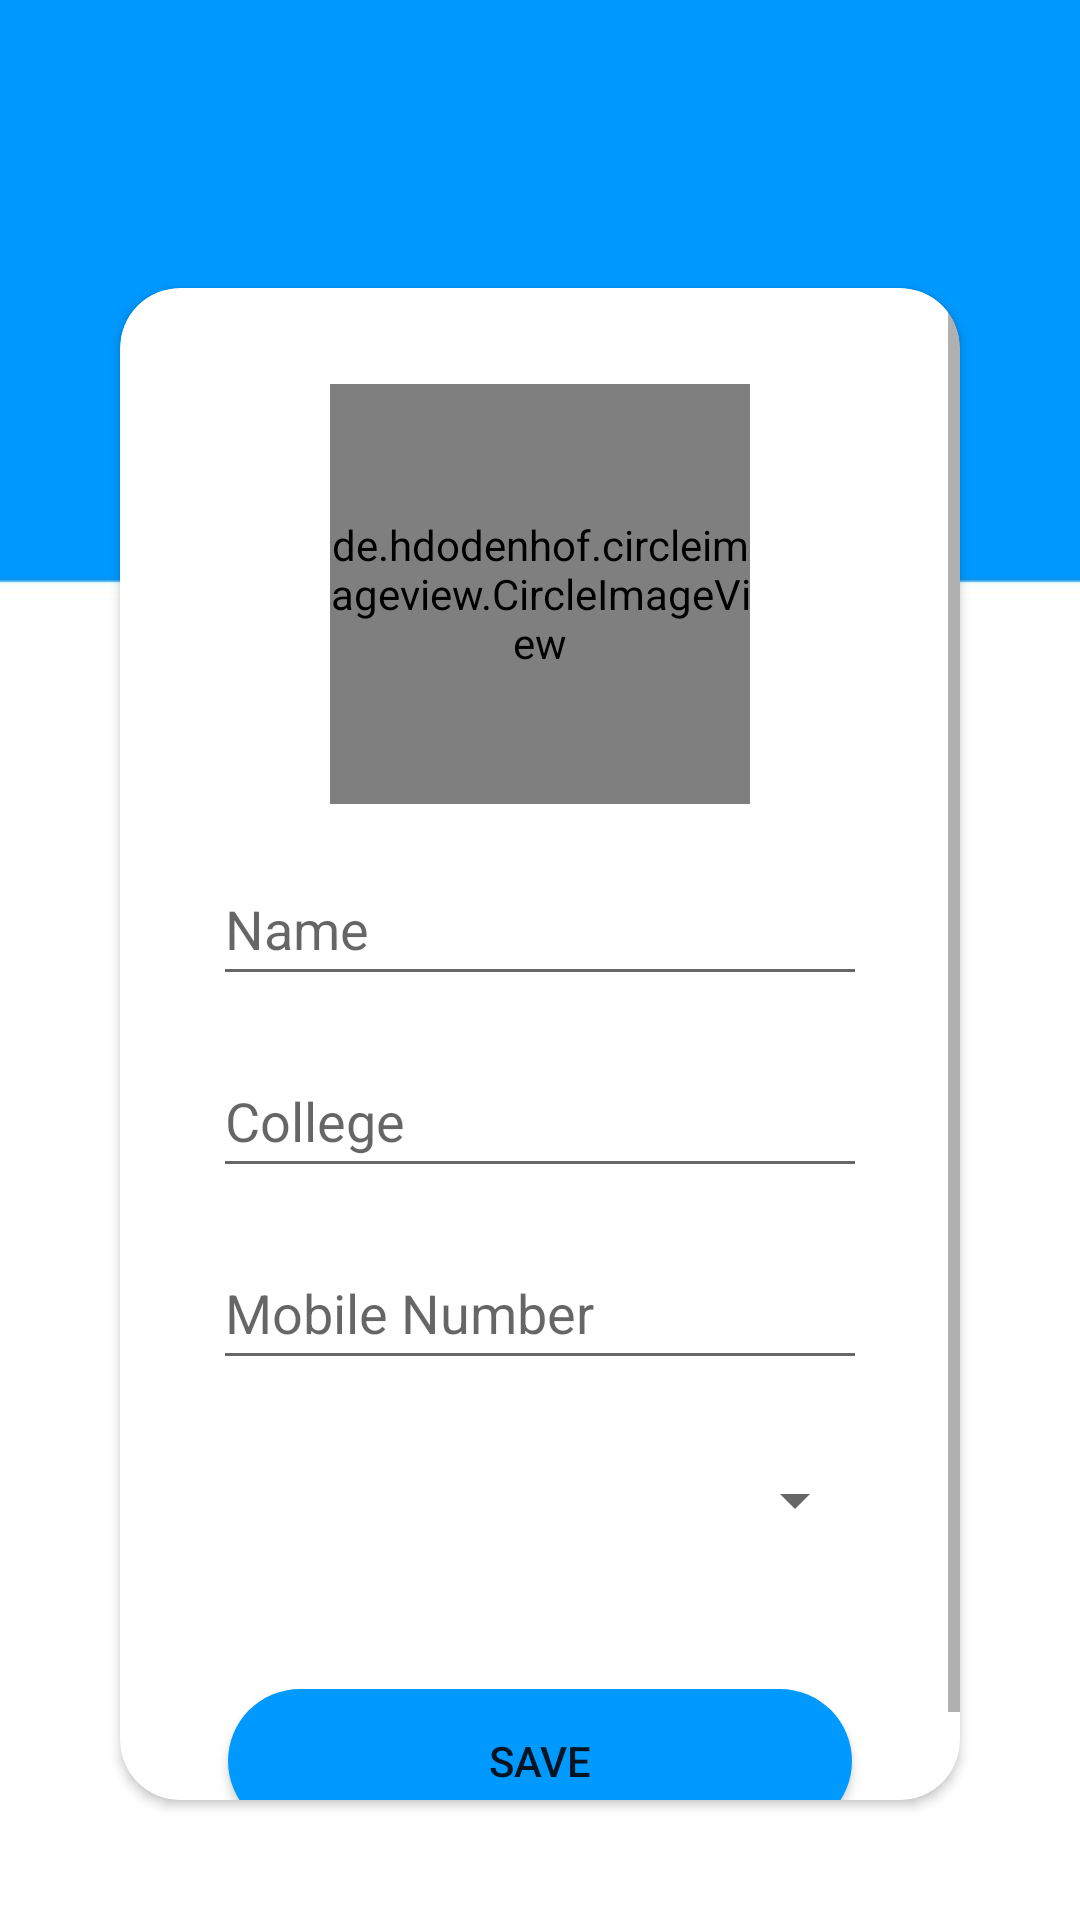

Reconstruct the res/layout file that produces this screen, plus the resources it refers to.
<!-- AndroidManifest.xml: activity theme AppThemeNoActionBar -->
<!-- res/layout/activity_profile.xml -->
<?xml version="1.0" encoding="utf-8"?>
<androidx.constraintlayout.widget.ConstraintLayout xmlns:android="http://schemas.android.com/apk/res/android"
    xmlns:app="http://schemas.android.com/apk/res-auto"
    xmlns:tools="http://schemas.android.com/tools"
    android:id="@+id/InputCity"
    android:layout_width="match_parent"
    android:layout_height="match_parent"
    android:background="@drawable/profile_bg"
    android:outlineProvider="paddedBounds"
    tools:context=".ProfileActivity">

    <include
        android:id="@+id/app_bar"
        layout="@layout/main_appbar" />


    <androidx.cardview.widget.CardView
        android:layout_width="0dp"
        android:layout_height="0dp"
        android:layout_margin="40dp"
        app:cardCornerRadius="20dp"
        app:layout_constraintBottom_toBottomOf="parent"
        app:layout_constraintEnd_toEndOf="parent"
        app:layout_constraintStart_toStartOf="parent"
        app:layout_constraintTop_toBottomOf="@+id/app_bar">


        <ScrollView
            android:layout_width="match_parent"
            android:layout_height="match_parent">


            <LinearLayout
                android:layout_width="match_parent"
                android:layout_height="match_parent"
                android:layout_margin="16dp"
                android:gravity="center"
                android:orientation="vertical">

                <de.hdodenhof.circleimageview.CircleImageView
                    android:id="@+id/ivProfileImage"
                    android:layout_width="140dp"
                    android:layout_height="140dp"
                    android:layout_marginTop="16dp"
                    android:src="@drawable/profile"
                    app:civ_border_color="#FF000000"
                    app:civ_border_width="1dp"
                    app:layout_constraintEnd_toEndOf="parent"
                    app:layout_constraintStart_toStartOf="parent"
                    app:layout_constraintTop_toTopOf="parent" />


                <EditText
                    android:id="@+id/etName"
                    android:layout_width="match_parent"
                    android:layout_height="wrap_content"
                    android:layout_marginLeft="15dp"
                    android:layout_marginTop="16dp"
                    android:layout_marginRight="15dp"
                    android:ems="10"
                    android:hint="Name"
                    android:inputType="textPersonName"
                    android:minHeight="48dp"
                    app:layout_constraintEnd_toEndOf="parent"
                    app:layout_constraintStart_toStartOf="parent"
                    app:layout_constraintTop_toBottomOf="@+id/ivProfileImage" />

                <EditText
                    android:id="@+id/etCollege"
                    android:layout_width="match_parent"
                    android:layout_height="wrap_content"
                    android:layout_marginLeft="15dp"
                    android:layout_marginTop="16dp"
                    android:layout_marginRight="15dp"
                    android:ems="10"
                    android:hint="College"
                    android:inputType="textPersonName"
                    android:minHeight="48dp"
                    app:layout_constraintEnd_toEndOf="parent"
                    app:layout_constraintStart_toStartOf="parent"
                    app:layout_constraintTop_toBottomOf="@+id/etName" />

                <EditText
                    android:id="@+id/etMobile"
                    android:layout_width="match_parent"
                    android:layout_height="wrap_content"
                    android:layout_marginLeft="15dp"
                    android:layout_marginTop="16dp"
                    android:layout_marginRight="15dp"
                    android:ems="10"
                    android:hint="Mobile Number"
                    android:inputType="phone"
                    android:minHeight="48dp"
                    app:layout_constraintEnd_toEndOf="parent"
                    app:layout_constraintStart_toStartOf="parent"
                    app:layout_constraintTop_toBottomOf="@+id/inputcity" />

                <Spinner
                    android:id="@+id/spProfession"
                    android:layout_width="match_parent"
                    android:layout_height="wrap_content"
                    android:layout_marginLeft="15dp"
                    android:layout_marginTop="16dp"
                    android:layout_marginRight="15dp"
                    android:minHeight="48dp"
                    android:outlineProvider="bounds"
                    tools:ignore="SpeakableTextPresentCheck" />

                <TextView
                    android:id="@+id/tvError"
                    android:layout_width="wrap_content"
                    android:layout_height="wrap_content"
                    android:layout_gravity="left"
                    android:layout_marginLeft="15dp"
                    android:text="Please select a professsion!"
                    android:textColor="@color/colorRed"
                    android:textSize="14sp"
                    android:visibility="invisible" />

                <Button
                    android:id="@+id/btSubmit"
                    android:layout_width="match_parent"
                    android:layout_height="wrap_content"
                    android:layout_margin="20dp"
                    android:background="@drawable/round_bg"
                    android:text="Save" />
            </LinearLayout>
        </ScrollView>

    </androidx.cardview.widget.CardView>
</androidx.constraintlayout.widget.ConstraintLayout>
<!-- res/layout/main_appbar.xml (included above) -->
<?xml version="1.0" encoding="utf-8"?>
<androidx.appcompat.widget.Toolbar xmlns:android="http://schemas.android.com/apk/res/android"
    android:layout_width="match_parent"
    android:layout_height="?attr/actionBarSize"
    xmlns:app="http://schemas.android.com/apk/res-auto"
    android:background="@color/colorForLogin"
    app:titleTextColor="@color/colorWhite"
    android:theme="@style/ThemeOverlay.AppCompat.Dark.ActionBar"
    android:id="@+id/app_bar">

</androidx.appcompat.widget.Toolbar>
<!-- resources referenced by this layout -->
<resources>
  <color name="colorForLogin">#0099ff</color>
  <color name="colorRed">#D63D3D</color>
  <color name="colorWhite">#FFFFFF</color>
  <!-- drawable profile: jpg bitmap (drawable, 13398 bytes) -->
  <!-- drawable profile_bg: jpg bitmap (drawable, 7707 bytes) -->
  <!-- drawable round_bg (drawable) -->
  <?xml version="1.0" encoding="utf-8"?>
  <shape xmlns:android="http://schemas.android.com/apk/res/android">
       <solid android:color="@color/colorForLogin"/>
      <corners android:radius="100dp"/>
  </shape>
  <style name="AppThemeNoActionBar" parent="Theme.AppCompat.Light.NoActionBar">
          
          <item name="colorPrimary">@color/colorForLogin</item>
          <item name="colorPrimaryDark">@color/colorForLogin</item>
          <item name="colorAccent">@color/colorForLogin</item>
      </style>
</resources>
